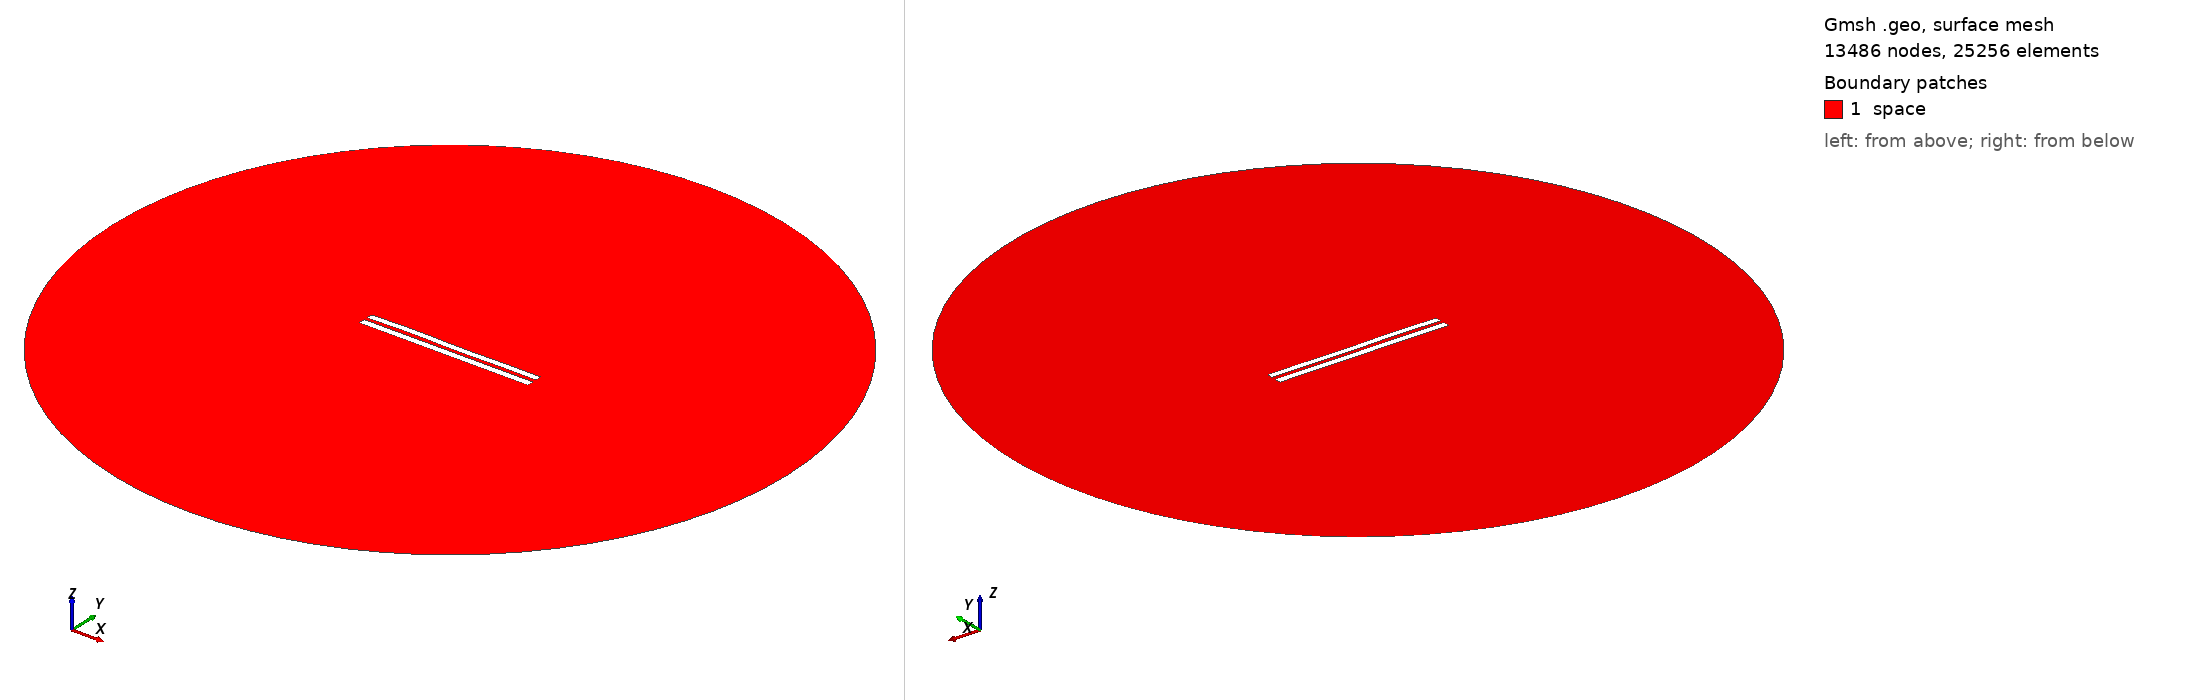

Gmsh geometry script, surface-meshed: 13486 nodes, 25256 surface elements. Boundary patches (legend numbers): 1 space. Left view from above one corner, right view from below the opposite corner. Legend entries are the model's physical surfaces. The drawing asked Gmsh for element sizes between 1% and 20% of the model's largest extent; the script's own settings can give other sizes.

=== 4975.geo (drawn) ===
//---------------------------------------
// Geometry kernel
//---------------------------------------

SetFactory("OpenCASCADE");



//---------------------------------------
// Parameters of the geometry
//---------------------------------------

// Overetch of the upper plate
overetch = 0.125;

// Distance between the plates
distance = 2.0;

// Discretization over the x axis (for the deformation)
nx = 50; 

// Length of the plate
L = 100 - overetch; 

// Number of modes
n = 4; 

// 1st mode coefficient
coeff(1) = 0.15;
beta(1) = 0.596864 * 3.1415926535 / L;

// 2nd mode coefficient
coeff(2) = 0.07499999999999998;
beta(2) = 1.49418 * 3.1415926535 / L;

// 3rd mode coefficient
coeff(3) = 0.15;
beta(3) = 2.50025 * 3.1415926535 / L;

// 4th mode coefficient
coeff(4) = 0.15;
beta(4) = 3.49999 * 3.1415926535 / L;



//---------------------------------------
// Upper plate (deformed rectangle)
//---------------------------------------

// Coordiantes of the upper plate
xmin = -50;
xmax = 50 - overetch;

// Height of the upper plate
yheight = 4 - 2 * overetch;

// Indexes of the points
UpperID[] = {};
LowerID[] = {};
LeftID[] = {};
RightID[] = {};

// Point index
p = 1;

// Horizontal edges
For i In {1:nx}
    x = xmin + (i-1)*(xmax - xmin)/(nx-1);

    y_bottom = distance / 2 + overetch;
    For j In {1:n}
        C = (Cosh(beta(j)*L) + Cos(beta(j)*L)) / (Sinh(beta(j)*L) + Sin(beta(j)*L));
        y_bottom  = y_bottom + coeff(j) * (Cosh(beta(j)*(x+50)) - Cos(beta(j)*(x+50)) - C * (Sinh(beta(j)*(x+50)) - Sin(beta(j)*(x+50))));
    EndFor

    y_top = y_bottom + yheight;

    Point(p) = {x, y_top, 0, 1.0};
    UpperID[i] = p;
    p = p + 1;

    Point(p) = {x, y_bottom, 0, 1.0};
    LowerID[i] = p;
    p = p + 1;
EndFor

// Create point lists
UpperPts[] = {}; LowerPts[] = {};
For i In {1:nx}
  UpperPts[] += {UpperID[i]};
  LowerPts[] += {LowerID[i]};
EndFor

// Build splines
Spline(1) = {UpperPts[]};
Spline(2) = {LowerPts[]};
Line(3) = {LowerPts[nx-1], UpperPts[nx-1]};
Line(4) = {LowerPts[0], UpperPts[0]};

// Build the plane surface
Curve Loop(1) = {2, 3, -1, -4};
Plane Surface(1) = {1};



//---------------------------------------
// Lower plate (rectangle)
//---------------------------------------

// Vertices
Point(1001) = {-50, -1, 0, 1.0};
Point(1002) = { 50, -1, 0, 1.0};
Point(1003) = { 50,  -5, 0, 1.0};
Point(1004) = {-50,  -5, 0, 1.0};

// Edges
Line(5) = {1001, 1002};
Line(6) = {1002, 1003};
Line(7) = {1003, 1004};
Line(8) = {1004, 1001};

// Plane surface
Line Loop(2) = {5, 6, 7, 8};
Plane Surface(2) = {2}; 



//---------------------------------------
// Outer (fictious) boundary
//---------------------------------------

// Points
Point(1005) = {0, 0, 0};       // Center
Point(1006) = {200, 0, 0};     // Start point
Point(1007) = {0, 200, 0};     // 90 degrees
Point(1008) = {-200, 0, 0};    // 180 degrees
Point(1009) = {0, -200, 0};    // 270 degrees

// Circle arcs (each needs start, center, end)
Circle(9) = {1006, 1005, 1007};
Circle(10) = {1007, 1005, 1008};
Circle(11) = {1008, 1005, 1009};
Circle(12) = {1009, 1005, 1006};

// Plane surface for the entire domain
Curve Loop(3) = {9, 10, 11, 12};
Surface(3) = {3};

// Subtract the plates from the whole domain to obtain the actual domain where we want to solve the equations
BooleanDifference{ Surface{3}; Delete; }{ Surface{1}; Surface{2}; Delete; }




//---------------------------------------
// Transfinite Lines/Curves
//---------------------------------------

// Set the number of points on the boundaries
r = 7;

// Plates
Transfinite Curve {1, 2} = 50*r Using Progression 1;
Transfinite Curve {3, 4} = 2*r Using Progression 1;
Transfinite Line {5, 7} = 50*r Using Progression 1;
Transfinite Line {6, 8} = 2*r Using Progression 1;

// Outer boundary
Transfinite Line {9, 10, 11, 12} = 20 Using Progression 1;



//---------------------------------------
// Physical groups
//---------------------------------------                

// Physical curves (boundaries)
Physical Line("force_segment", 10) = {2};
Physical Line("upper_plate", 11) = {1, 3, 4};
Physical Line("lower_plate", 12) = {5, 6, 7, 8};
Physical Line("boundary", 20) = {9, 10, 11, 12};

// Physical Surfaces
Physical Surface("space", 30) = {3};



//---------------------------------------
// 6. Generate the Mesh
//---------------------------------------

// 2D mesh generation
Mesh 2;
